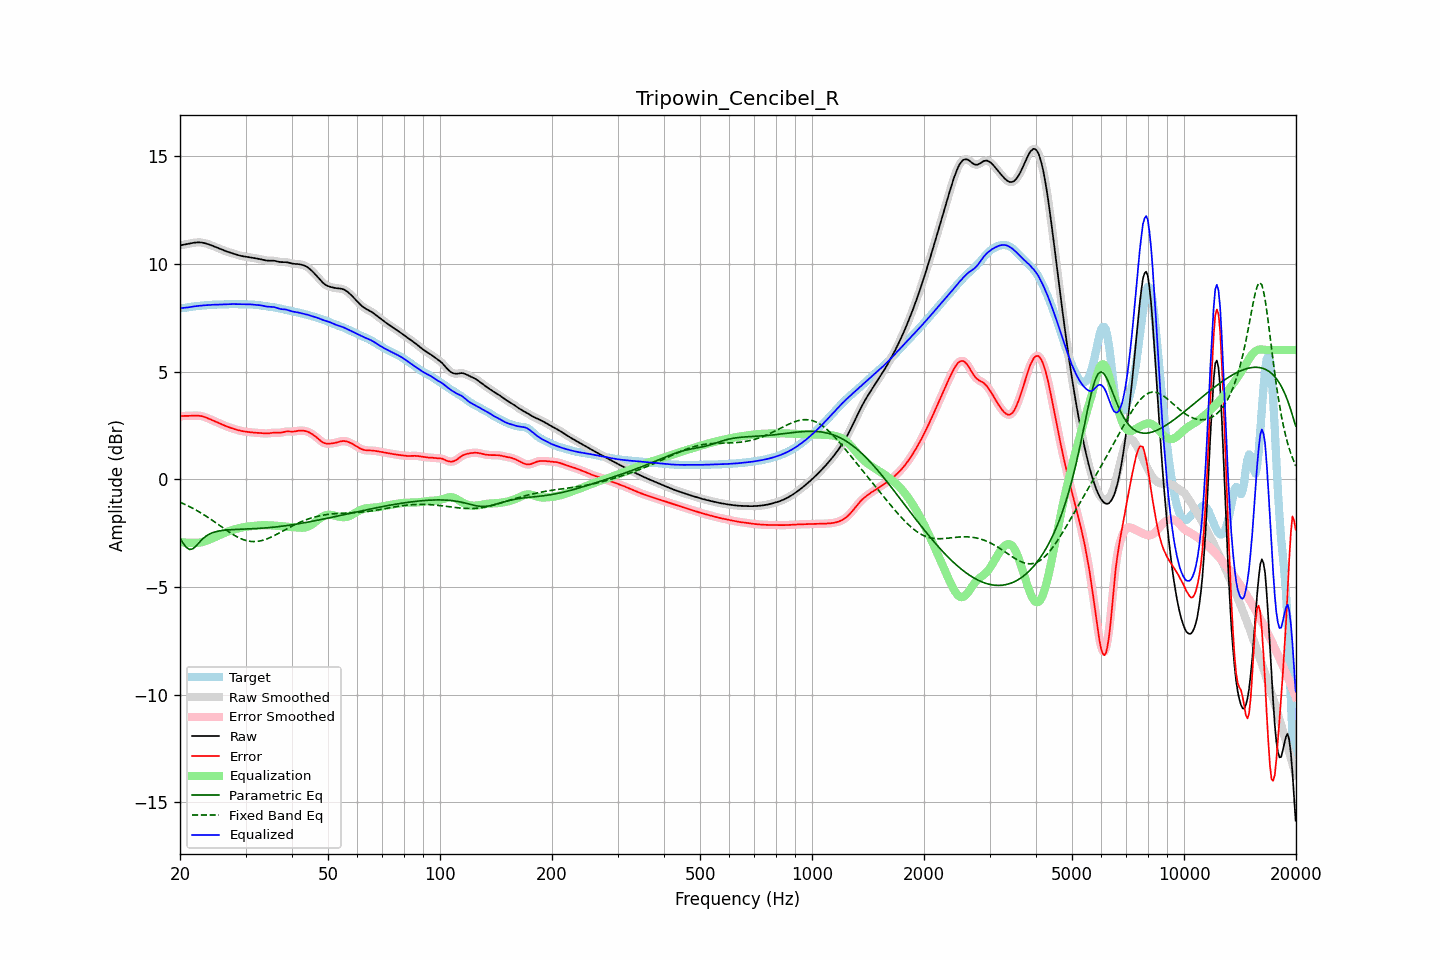

Values plotted in this chart, from the file beside it:
frequency, raw, error, smoothed, error_smoothed, equalization, parametric_eq, fixed_band_eq, equalized_raw, equalized_smoothed, target
20.00, 10.85, 2.92, 10.85, 2.92, -2.92, -2.75, -1.07, 7.94, 7.94, 7.94
20.20, 10.87, 2.93, 10.87, 2.93, -2.93, -2.86, -1.10, 7.94, 7.94, 7.94
20.40, 10.88, 2.94, 10.88, 2.93, -2.93, -2.97, -1.13, 7.95, 7.95, 7.95
20.61, 10.90, 2.94, 10.90, 2.94, -2.94, -3.07, -1.17, 7.96, 7.96, 7.95
20.81, 10.91, 2.94, 10.91, 2.94, -2.94, -3.17, -1.20, 7.97, 7.97, 7.97
21.02, 10.92, 2.94, 10.92, 2.94, -2.95, -3.22, -1.24, 7.98, 7.98, 7.98
21.23, 10.94, 2.94, 10.94, 2.94, -2.95, -3.26, -1.27, 7.99, 7.99, 8.00
21.44, 10.95, 2.95, 10.95, 2.95, -2.95, -3.25, -1.31, 8.00, 8.00, 8.01
21.66, 10.97, 2.95, 10.97, 2.95, -2.95, -3.23, -1.35, 8.01, 8.01, 8.02
21.87, 10.98, 2.95, 10.98, 2.95, -2.95, -3.16, -1.39, 8.02, 8.02, 8.02
22.09, 10.99, 2.96, 10.99, 2.96, -2.95, -3.10, -1.43, 8.03, 8.03, 8.03
22.31, 10.99, 2.95, 10.99, 2.95, -2.95, -3.01, -1.47, 8.04, 8.04, 8.04
22.54, 10.99, 2.95, 10.99, 2.95, -2.94, -2.93, -1.52, 8.05, 8.05, 8.05
22.76, 10.99, 2.93, 10.99, 2.93, -2.93, -2.85, -1.56, 8.06, 8.06, 8.05
22.99, 10.98, 2.92, 10.98, 2.92, -2.91, -2.77, -1.61, 8.06, 8.06, 8.06
23.22, 10.96, 2.90, 10.96, 2.90, -2.89, -2.71, -1.66, 8.07, 8.07, 8.07
23.45, 10.95, 2.87, 10.95, 2.87, -2.87, -2.65, -1.70, 8.08, 8.08, 8.07
23.69, 10.92, 2.84, 10.92, 2.84, -2.84, -2.60, -1.75, 8.08, 8.08, 8.08
23.92, 10.90, 2.81, 10.90, 2.81, -2.81, -2.56, -1.80, 8.09, 8.09, 8.09
24.16, 10.87, 2.78, 10.87, 2.78, -2.78, -2.52, -1.85, 8.09, 8.09, 8.09
24.40, 10.84, 2.74, 10.84, 2.74, -2.75, -2.49, -1.90, 8.10, 8.10, 8.10
24.65, 10.81, 2.71, 10.81, 2.71, -2.71, -2.46, -1.95, 8.10, 8.10, 8.10
24.89, 10.78, 2.68, 10.78, 2.68, -2.68, -2.44, -2.01, 8.10, 8.10, 8.10
25.14, 10.75, 2.65, 10.75, 2.65, -2.65, -2.42, -2.06, 8.11, 8.10, 8.10
25.39, 10.72, 2.61, 10.72, 2.61, -2.61, -2.40, -2.11, 8.11, 8.11, 8.11
25.65, 10.69, 2.58, 10.69, 2.58, -2.58, -2.39, -2.16, 8.11, 8.11, 8.11
25.91, 10.66, 2.55, 10.66, 2.55, -2.55, -2.38, -2.22, 8.11, 8.11, 8.11
26.16, 10.63, 2.51, 10.63, 2.51, -2.51, -2.37, -2.27, 8.11, 8.11, 8.11
26.43, 10.60, 2.48, 10.60, 2.48, -2.48, -2.36, -2.32, 8.11, 8.11, 8.12
26.69, 10.57, 2.45, 10.57, 2.45, -2.45, -2.36, -2.37, 8.12, 8.12, 8.12
26.96, 10.55, 2.42, 10.55, 2.42, -2.42, -2.35, -2.42, 8.12, 8.12, 8.12
27.23, 10.52, 2.40, 10.52, 2.40, -2.40, -2.34, -2.47, 8.13, 8.13, 8.13
27.50, 10.50, 2.37, 10.50, 2.37, -2.37, -2.34, -2.52, 8.13, 8.13, 8.13
27.77, 10.48, 2.35, 10.48, 2.35, -2.35, -2.34, -2.57, 8.13, 8.13, 8.13
28.05, 10.45, 2.33, 10.45, 2.33, -2.32, -2.33, -2.61, 8.13, 8.13, 8.13
28.33, 10.43, 2.30, 10.43, 2.30, -2.30, -2.33, -2.65, 8.13, 8.13, 8.13
28.62, 10.41, 2.28, 10.41, 2.28, -2.28, -2.33, -2.69, 8.12, 8.12, 8.12
28.90, 10.38, 2.26, 10.38, 2.26, -2.26, -2.32, -2.73, 8.12, 8.12, 8.12
29.19, 10.37, 2.24, 10.37, 2.24, -2.25, -2.32, -2.76, 8.12, 8.12, 8.12
29.48, 10.35, 2.23, 10.35, 2.23, -2.23, -2.32, -2.79, 8.12, 8.12, 8.12
29.78, 10.34, 2.22, 10.34, 2.22, -2.22, -2.31, -2.82, 8.12, 8.12, 8.12
30.08, 10.33, 2.21, 10.33, 2.21, -2.21, -2.31, -2.84, 8.12, 8.12, 8.12
30.38, 10.32, 2.20, 10.32, 2.20, -2.20, -2.31, -2.86, 8.12, 8.12, 8.12
30.68, 10.31, 2.19, 10.31, 2.19, -2.19, -2.31, -2.87, 8.12, 8.12, 8.12
30.99, 10.29, 2.18, 10.29, 2.18, -2.18, -2.30, -2.89, 8.11, 8.11, 8.11
31.30, 10.28, 2.17, 10.28, 2.17, -2.17, -2.30, -2.89, 8.11, 8.11, 8.11
31.61, 10.27, 2.16, 10.27, 2.16, -2.16, -2.30, -2.89, 8.10, 8.10, 8.10
31.93, 10.25, 2.16, 10.25, 2.16, -2.16, -2.29, -2.89, 8.10, 8.10, 8.10
32.24, 10.24, 2.15, 10.24, 2.15, -2.15, -2.29, -2.89, 8.09, 8.09, 8.09
32.57, 10.23, 2.15, 10.23, 2.15, -2.14, -2.28, -2.87, 8.08, 8.08, 8.08
32.89, 10.21, 2.14, 10.21, 2.14, -2.14, -2.28, -2.86, 8.07, 8.07, 8.07
33.22, 10.19, 2.14, 10.19, 2.14, -2.13, -2.27, -2.84, 8.06, 8.06, 8.06
33.55, 10.18, 2.13, 10.18, 2.13, -2.13, -2.27, -2.82, 8.04, 8.04, 8.05
33.89, 10.16, 2.12, 10.16, 2.12, -2.13, -2.26, -2.80, 8.03, 8.03, 8.04
34.23, 10.15, 2.12, 10.15, 2.13, -2.13, -2.25, -2.77, 8.02, 8.02, 8.02
34.57, 10.14, 2.13, 10.15, 2.13, -2.14, -2.25, -2.74, 8.01, 8.01, 8.01
34.92, 10.14, 2.14, 10.14, 2.14, -2.14, -2.24, -2.71, 8.00, 8.00, 8.00
35.27, 10.15, 2.15, 10.14, 2.15, -2.14, -2.23, -2.68, 8.00, 8.00, 7.99
35.62, 10.14, 2.16, 10.14, 2.16, -2.15, -2.23, -2.64, 7.99, 7.99, 7.98
35.97, 10.13, 2.16, 10.13, 2.16, -2.15, -2.22, -2.60, 7.98, 7.98, 7.97
... 635 more rows
